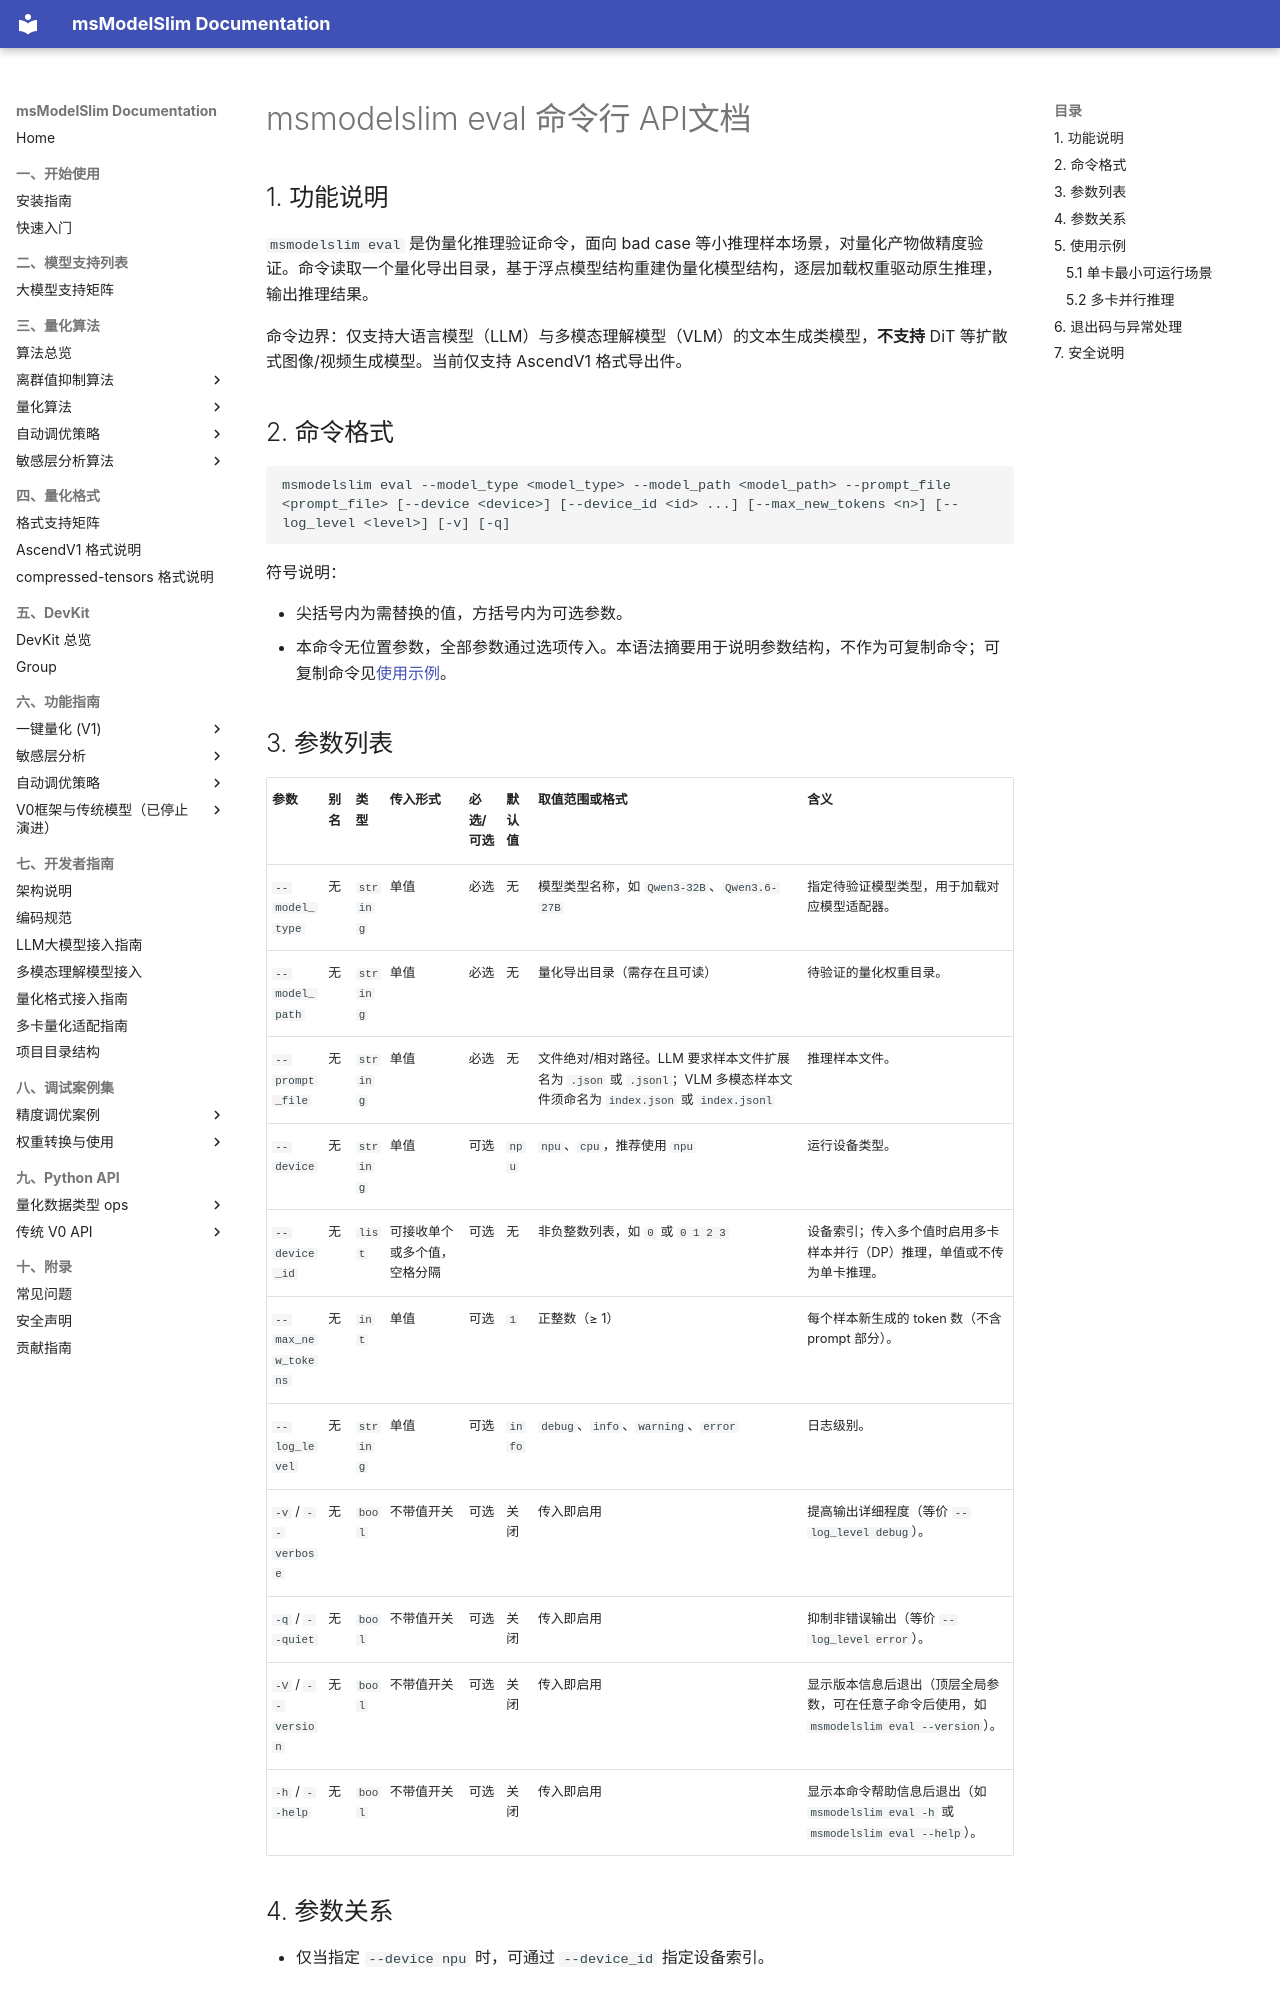

repository: Ascend/msmodelslim · page: zh/api_reference/cli/msmodelslim_eval/index.html · generator: mkdocs

# msmodelslim eval 命令行 API文档

## 1. 功能说明

`msmodelslim eval` 是伪量化推理验证命令，面向 bad case 等小推理样本场景，对量化产物做精度验证。命令读取一个量化导出目录，基于浮点模型结构重建伪量化模型结构，逐层加载权重驱动原生推理，输出推理结果。

命令边界：仅支持大语言模型（LLM）与多模态理解模型（VLM）的文本生成类模型，**不支持** DiT 等扩散式图像/视频生成模型。当前仅支持 AscendV1 格式导出件。

## 2. 命令格式

```text
msmodelslim eval --model_type <model_type> --model_path <model_path> --prompt_file <prompt_file> [--device <device>] [--device_id <id> ...] [--max_new_tokens <n>] [--log_level <level>] [-v] [-q]
```

符号说明：

- 尖括号内为需替换的值，方括号内为可选参数。
- 本命令无位置参数，全部参数通过选项传入。本语法摘要用于说明参数结构，不作为可复制命令；可复制命令见[使用示例](#5-使用示例)。
